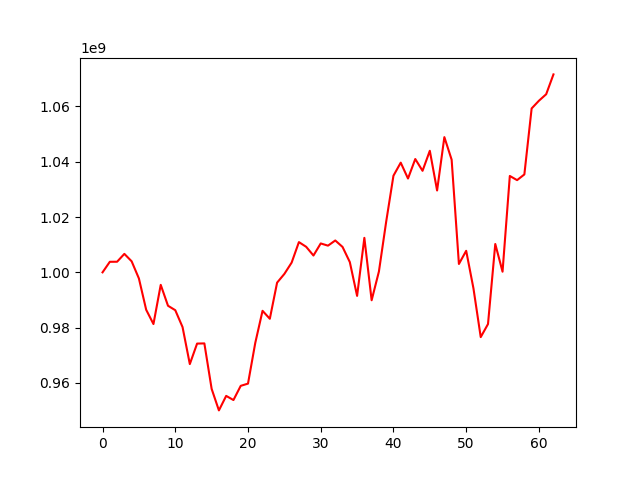

The data file committed next to this chart (first rows):
, 0
0, 1000000000
1, 1003813859
2, 1003837384
3, 1006678959
4, 1003995735
5, 997781745
6, 986457569
7, 981296147
8, 995473221
9, 987913513
10, 986303764
11, 980204369
12, 966812256
13, 974227297
14, 974293635
15, 957850355
16, 950056931
17, 955306209
18, 953804202
19, 958942949
20, 959746394
21, 974481447
22, 986083422
23, 983201960
24, 996270278
25, 999428957
26, 1003520703
27, 1010939224
28, 1009236905
29, 1006085718
30, 1010452947
31, 1009655558
32, 1011528926
33, 1009191677
34, 1003714184
35, 991487910
36, 1012479348
37, 989898054
38, 1000292686
39, 1018329422
40, 1034959916
41, 1039682131
42, 1033941034
43, 1040994824
44, 1036729650
45, 1043974525
46, 1029619211
47, 1048916521
48, 1040752568
49, 1003022763
50, 1007790141
51, 994196759
52, 976570151
53, 981292140
54, 1010264528
55, 1000240118
56, 1034866133
57, 1033358291
58, 1035419699
59, 1059289910
... 3 more rows
